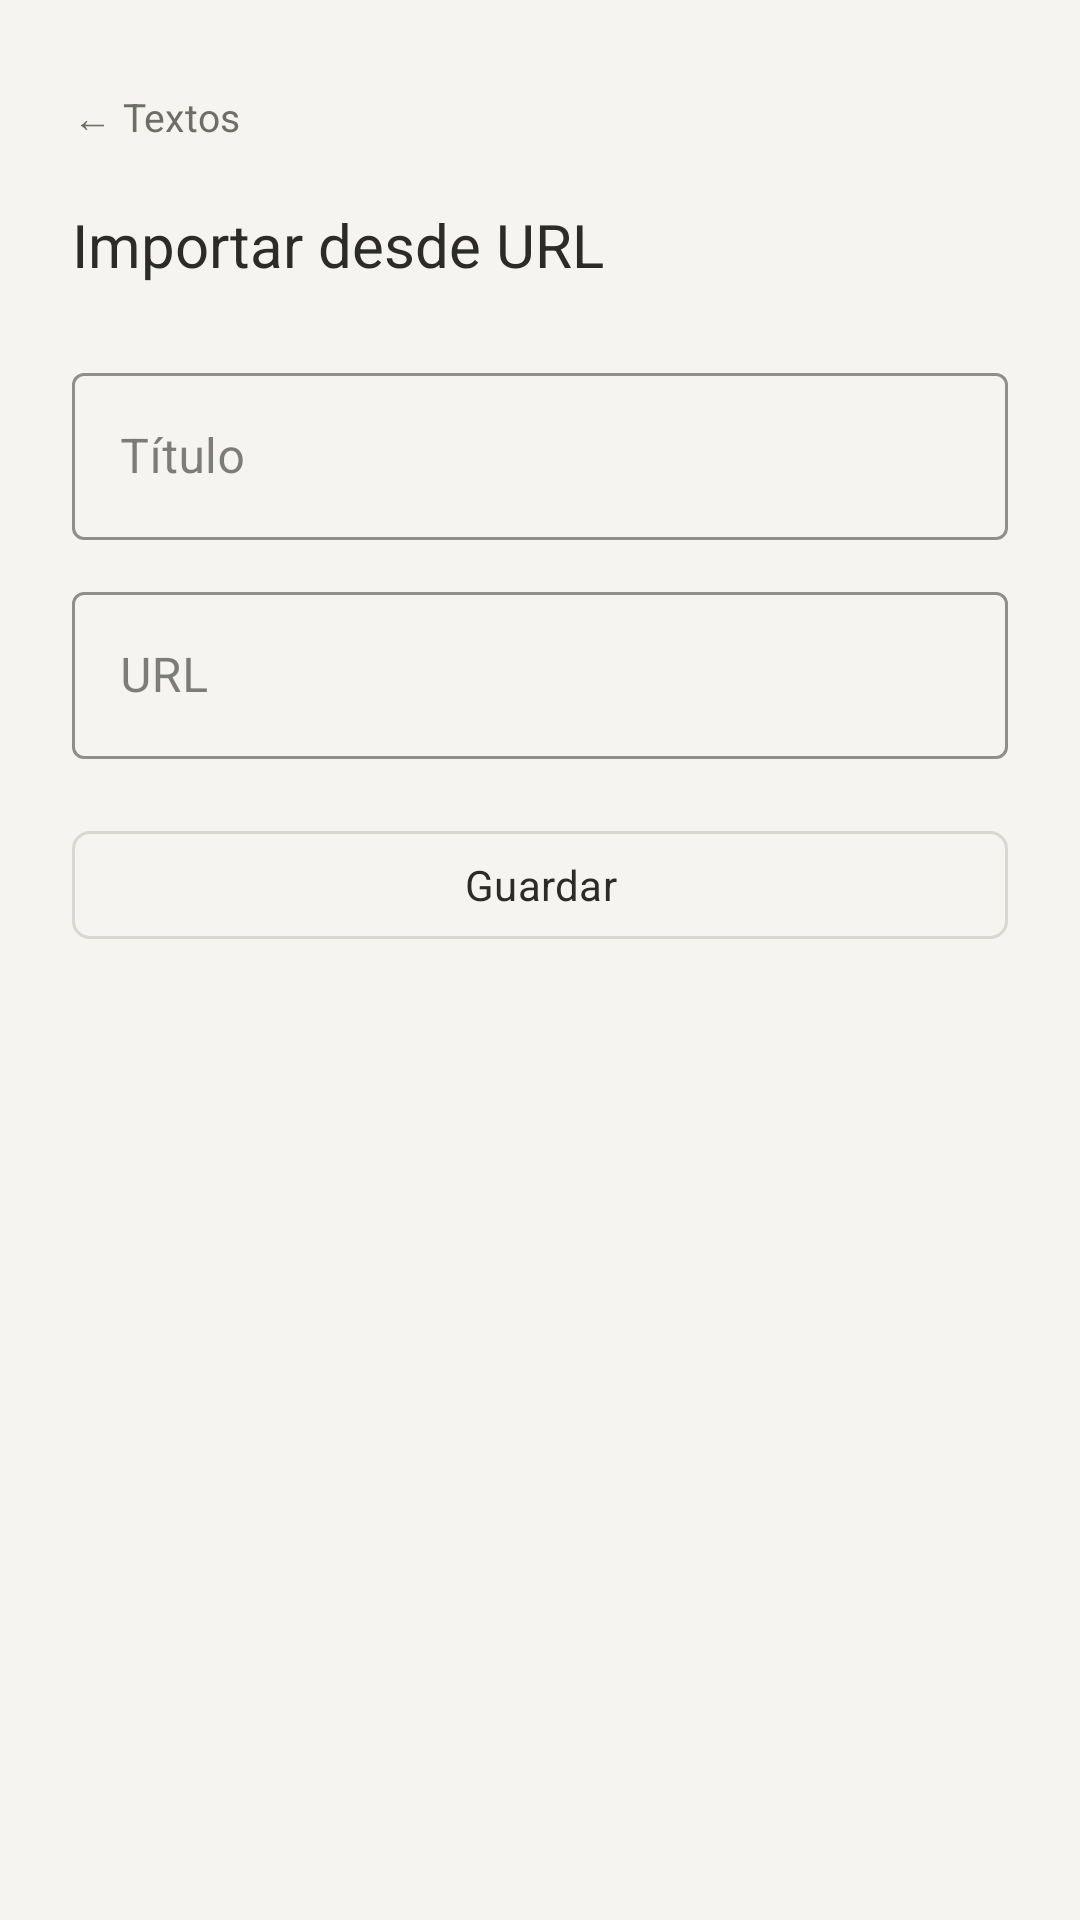

Android layout source for this screen:
<!-- AndroidManifest.xml: application theme Theme.Leelo -->
<!-- res/layout/fragment_import_url_text.xml -->
<?xml version="1.0" encoding="utf-8"?>
<ScrollView xmlns:android="http://schemas.android.com/apk/res/android"
    xmlns:app="http://schemas.android.com/apk/res-auto"
    xmlns:tools="http://schemas.android.com/tools"
    android:layout_width="match_parent"
    android:layout_height="match_parent"
    android:background="@color/paper"
    android:fillViewport="true"
    tools:context=".presentation.ui.ImportUrlTextFragment">

    <LinearLayout
        android:layout_width="match_parent"
        android:layout_height="wrap_content"
        android:orientation="vertical"
        android:paddingStart="24dp"
        android:paddingTop="20dp"
        android:paddingEnd="24dp"
        android:paddingBottom="32dp">

        <com.google.android.material.button.MaterialButton
            android:id="@+id/backButton"
            style="@style/Widget.Leelo.TextButton"
            android:layout_width="wrap_content"
            android:layout_height="36dp"
            android:layout_marginStart="-8dp"
            android:minWidth="0dp"
            android:paddingStart="8dp"
            android:paddingEnd="8dp"
            android:text="← Textos"
            android:textSize="13sp" />

        <TextView
            android:layout_width="wrap_content"
            android:layout_height="wrap_content"
            android:layout_marginTop="12dp"
            android:text="Importar desde URL"
            android:textColor="?attr/colorOnSurface"
            android:textSize="20sp" />

        <com.google.android.material.textfield.TextInputLayout
            style="@style/Widget.MaterialComponents.TextInputLayout.OutlinedBox"
            android:layout_width="match_parent"
            android:layout_height="wrap_content"
            android:layout_marginTop="24dp"
            app:boxStrokeColor="?attr/colorOutline"
            app:hintTextColor="?attr/colorOnSurfaceVariant">

            <com.google.android.material.textfield.TextInputEditText
                android:id="@+id/inputTittleUrl"
                android:layout_width="match_parent"
                android:layout_height="wrap_content"
                android:hint="Título"
                android:inputType="text"
                android:textColor="?attr/colorOnSurface" />

        </com.google.android.material.textfield.TextInputLayout>

        <com.google.android.material.textfield.TextInputLayout
            style="@style/Widget.MaterialComponents.TextInputLayout.OutlinedBox"
            android:layout_width="match_parent"
            android:layout_height="wrap_content"
            android:layout_marginTop="12dp"
            app:boxStrokeColor="?attr/colorOutline"
            app:hintTextColor="?attr/colorOnSurfaceVariant">

            <com.google.android.material.textfield.TextInputEditText
                android:id="@+id/inputTextUrl"
                android:layout_width="match_parent"
                android:layout_height="wrap_content"
                android:hint="URL"
                android:inputType="textUri"
                android:textColor="?attr/colorOnSurface" />

        </com.google.android.material.textfield.TextInputLayout>

        <com.google.android.material.button.MaterialButton
            android:id="@+id/SaveTextButtonTextUrl"
            style="@style/Widget.Leelo.OutlinedButton"
            android:layout_width="match_parent"
            android:layout_height="44dp"
            android:layout_marginTop="20dp"
            android:text="Guardar"
            android:textSize="14sp" />

    </LinearLayout>

</ScrollView>
<!-- resources referenced by this layout -->
<resources>
  <color name="paper">#FFF5F4F1</color>
  <style name="Widget.Leelo.OutlinedButton" parent="Widget.Material3.Button.OutlinedButton">
          <item name="cornerRadius">6dp</item>
          <item name="strokeWidth">1dp</item>
          <item name="strokeColor">?attr/colorOutline</item>
          <item name="backgroundTint">@android:color/transparent</item>
          <item name="android:textColor">?attr/colorOnSurface</item>
          <item name="android:textAllCaps">false</item>
          <item name="iconTint">?attr/colorOnSurface</item>
          <item name="android:stateListAnimator">@null</item>
      </style>
  <style name="Widget.Leelo.TextButton" parent="Widget.Material3.Button.TextButton">
          <item name="cornerRadius">6dp</item>
          <item name="backgroundTint">@android:color/transparent</item>
          <item name="android:textColor">?attr/colorOnSurfaceVariant</item>
          <item name="android:textAllCaps">false</item>
          <item name="android:stateListAnimator">@null</item>
      </style>
  <style name="Theme.Leelo" parent="Base.Theme.Leelo" />
  <style name="Base.Theme.Leelo" parent="Theme.Material3.DayNight.NoActionBar">
          <item name="colorPrimary">@color/accent</item>
          <item name="colorOnPrimary">@color/accent_on</item>
          <item name="colorSecondary">@color/accent</item>
          <item name="colorOnSecondary">@color/accent_on</item>
  
          <item name="android:colorBackground">@color/paper</item>
          <item name="colorOnBackground">@color/ink</item>
          <item name="colorSurface">@color/paper</item>
          <item name="colorOnSurface">@color/ink</item>
          <item name="colorSurfaceVariant">@color/paper</item>
          <item name="colorOnSurfaceVariant">@color/ink_muted</item>
          <item name="colorOutline">@color/line</item>
          <item name="colorOutlineVariant">@color/line</item>
          <item name="colorPrimaryContainer">@color/paper</item>
          <item name="colorSecondaryContainer">@color/paper</item>
  
          <item name="android:statusBarColor">@color/paper</item>
          <item name="android:windowLightStatusBar" tools:targetApi="m">true</item>
          <item name="android:navigationBarColor">@color/paper</item>
          <item name="android:windowBackground">@color/paper</item>
  
          <item name="android:fontFamily">sans-serif</item>
      </style>
  <color name="accent">#FF63635F</color>
  <color name="accent_on">#FFF5F4F1</color>
  <color name="ink">#FF2B2B28</color>
  <color name="ink_muted">#FF6E6E69</color>
  <color name="line">#FFD8D7D2</color>
</resources>
